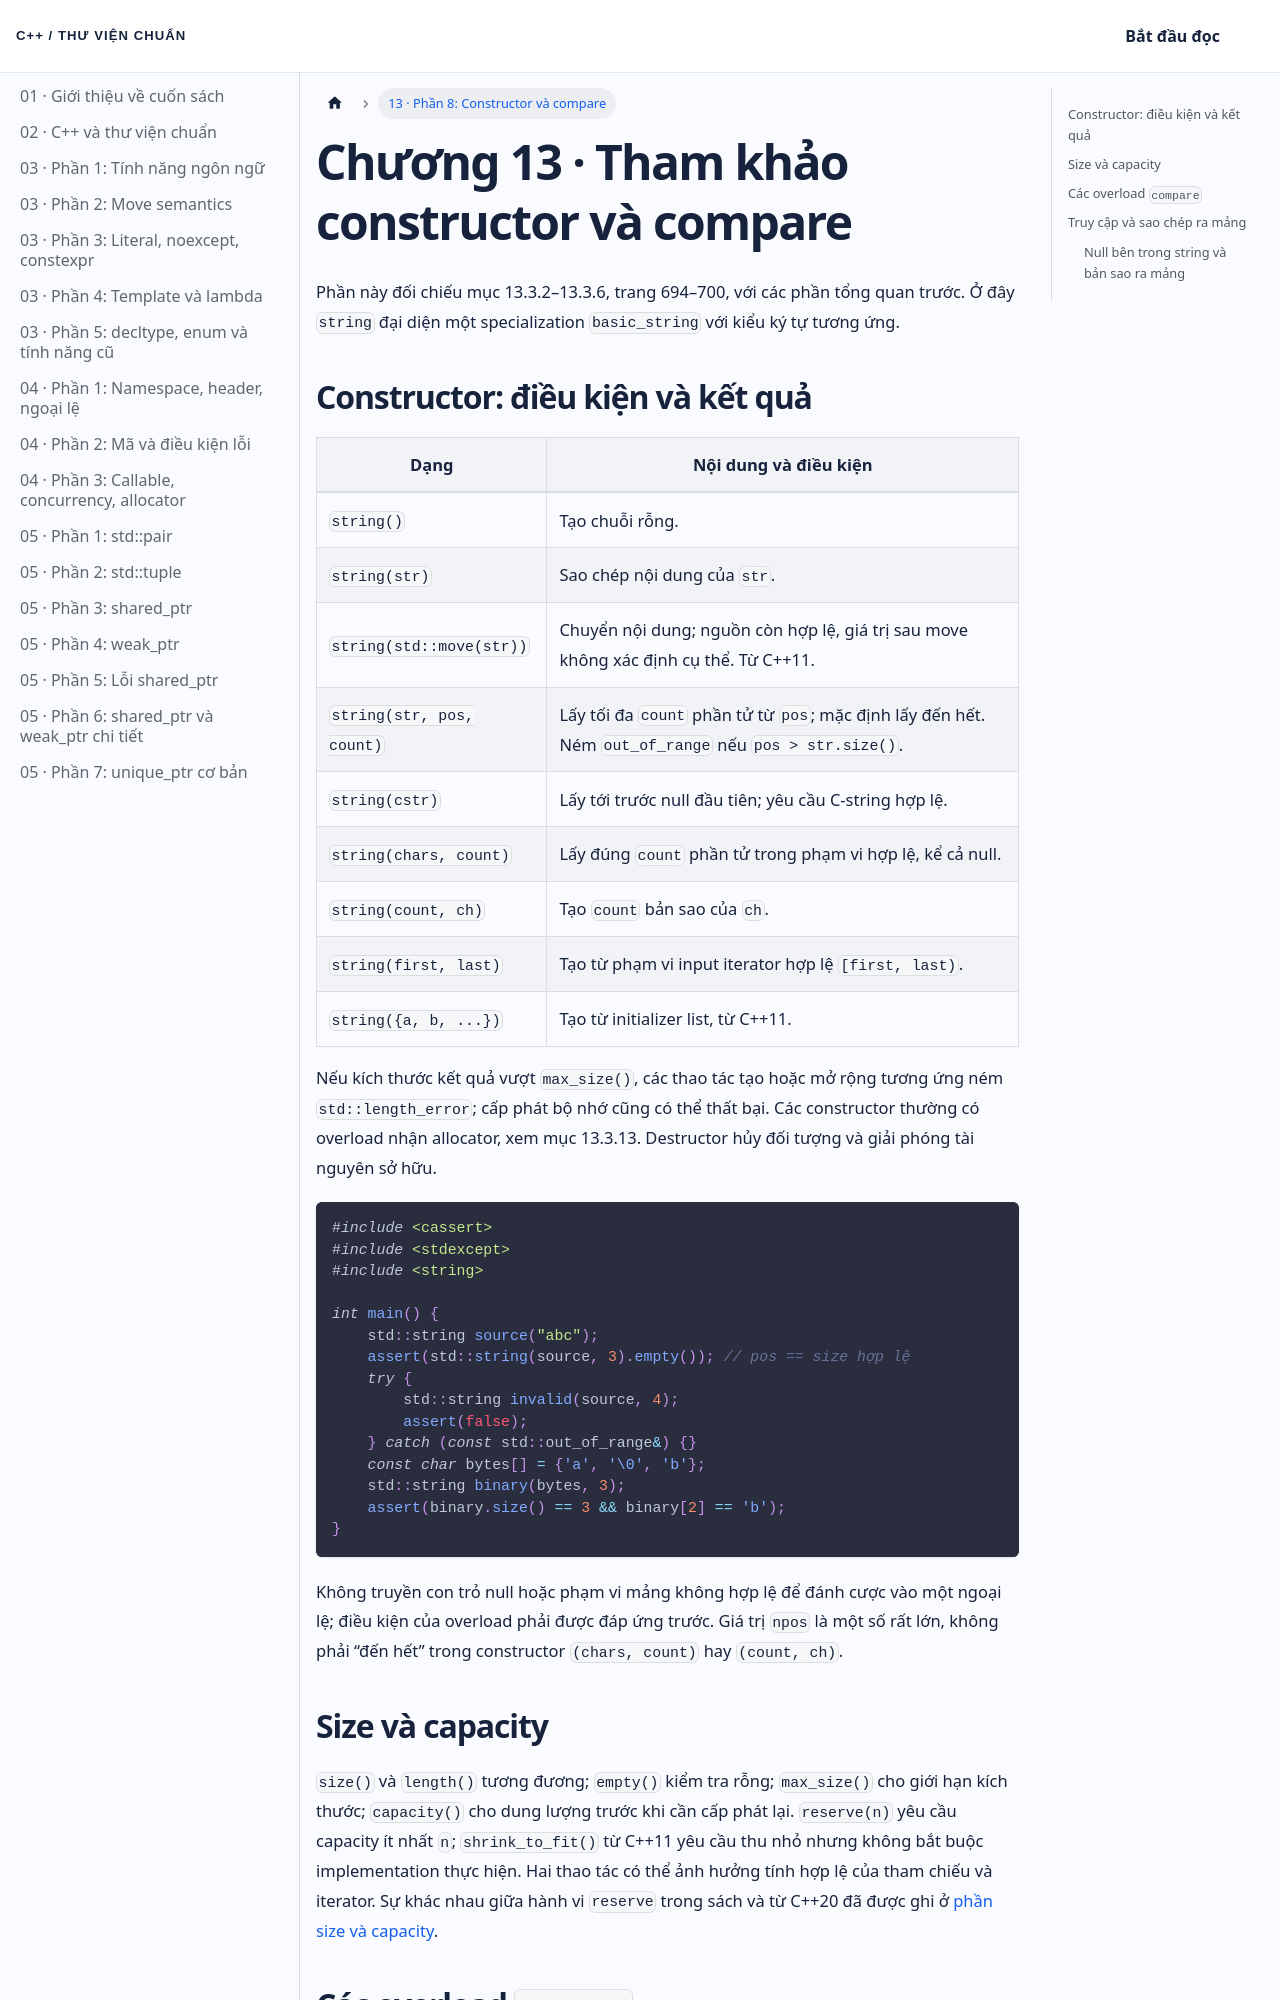

repository: NThanhPhat2K3/cpp-standard-library-vietnamese · page: docs/chuong-13-phan-8/index.html · generator: docusaurus

---
id: chuong-13-phan-8
title: 'Chương 13 · Tham khảo constructor và compare'
---

Phần này đối chiếu mục 13.3.2–13.3.6, trang 694–700, với các phần tổng quan trước. Ở đây `string` đại diện một specialization `basic_string` với kiểu ký tự tương ứng.

## Constructor: điều kiện và kết quả

| Dạng | Nội dung và điều kiện |
| --- | --- |
| `string()` | Tạo chuỗi rỗng. |
| `string(str)` | Sao chép nội dung của `str`. |
| `string(std::move(str))` | Chuyển nội dung; nguồn còn hợp lệ, giá trị sau move không xác định cụ thể. Từ C++11. |
| `string(str, pos, count)` | Lấy tối đa `count` phần tử từ `pos`; mặc định lấy đến hết. Ném `out_of_range` nếu `pos > str.size()`. |
| `string(cstr)` | Lấy tới trước null đầu tiên; yêu cầu C-string hợp lệ. |
| `string(chars, count)` | Lấy đúng `count` phần tử trong phạm vi hợp lệ, kể cả null. |
| `string(count, ch)` | Tạo `count` bản sao của `ch`. |
| `string(first, last)` | Tạo từ phạm vi input iterator hợp lệ `[first, last)`. |
| `string({a, b, ...})` | Tạo từ initializer list, từ C++11. |

Nếu kích thước kết quả vượt `max_size()`, các thao tác tạo hoặc mở rộng tương ứng ném `std::length_error`; cấp phát bộ nhớ cũng có thể thất bại. Các constructor thường có overload nhận allocator, xem mục 13.3.13. Destructor hủy đối tượng và giải phóng tài nguyên sở hữu.

```cpp
#include <cassert>
#include <stdexcept>
#include <string>

int main() {
    std::string source("abc");
    assert(std::string(source, 3).empty()); // pos == size hợp lệ
    try {
        std::string invalid(source, 4);
        assert(false);
    } catch (const std::out_of_range&) {}
    const char bytes[] = {'a', '\0', 'b'};
    std::string binary(bytes, 3);
    assert(binary.size() == 3 && binary[2] == 'b');
}
```

Không truyền con trỏ null hoặc phạm vi mảng không hợp lệ để đánh cược vào một ngoại lệ; điều kiện của overload phải được đáp ứng trước. Giá trị `npos` là một số rất lớn, không phải “đến hết” trong constructor `(chars, count)` hay `(count, ch)`.

## Size và capacity

`size()` và `length()` tương đương; `empty()` kiểm tra rỗng; `max_size()` cho giới hạn kích thước; `capacity()` cho dung lượng trước khi cần cấp phát lại. `reserve(n)` yêu cầu capacity ít nhất `n`; `shrink_to_fit()` từ C++11 yêu cầu thu nhỏ nhưng không bắt buộc implementation thực hiện. Hai thao tác có thể ảnh hưởng tính hợp lệ của tham chiếu và iterator. Sự khác nhau giữa hành vi `reserve` trong sách và từ C++20 đã được ghi ở [phần size và capacity](./chuong-13-phan-3.md).
